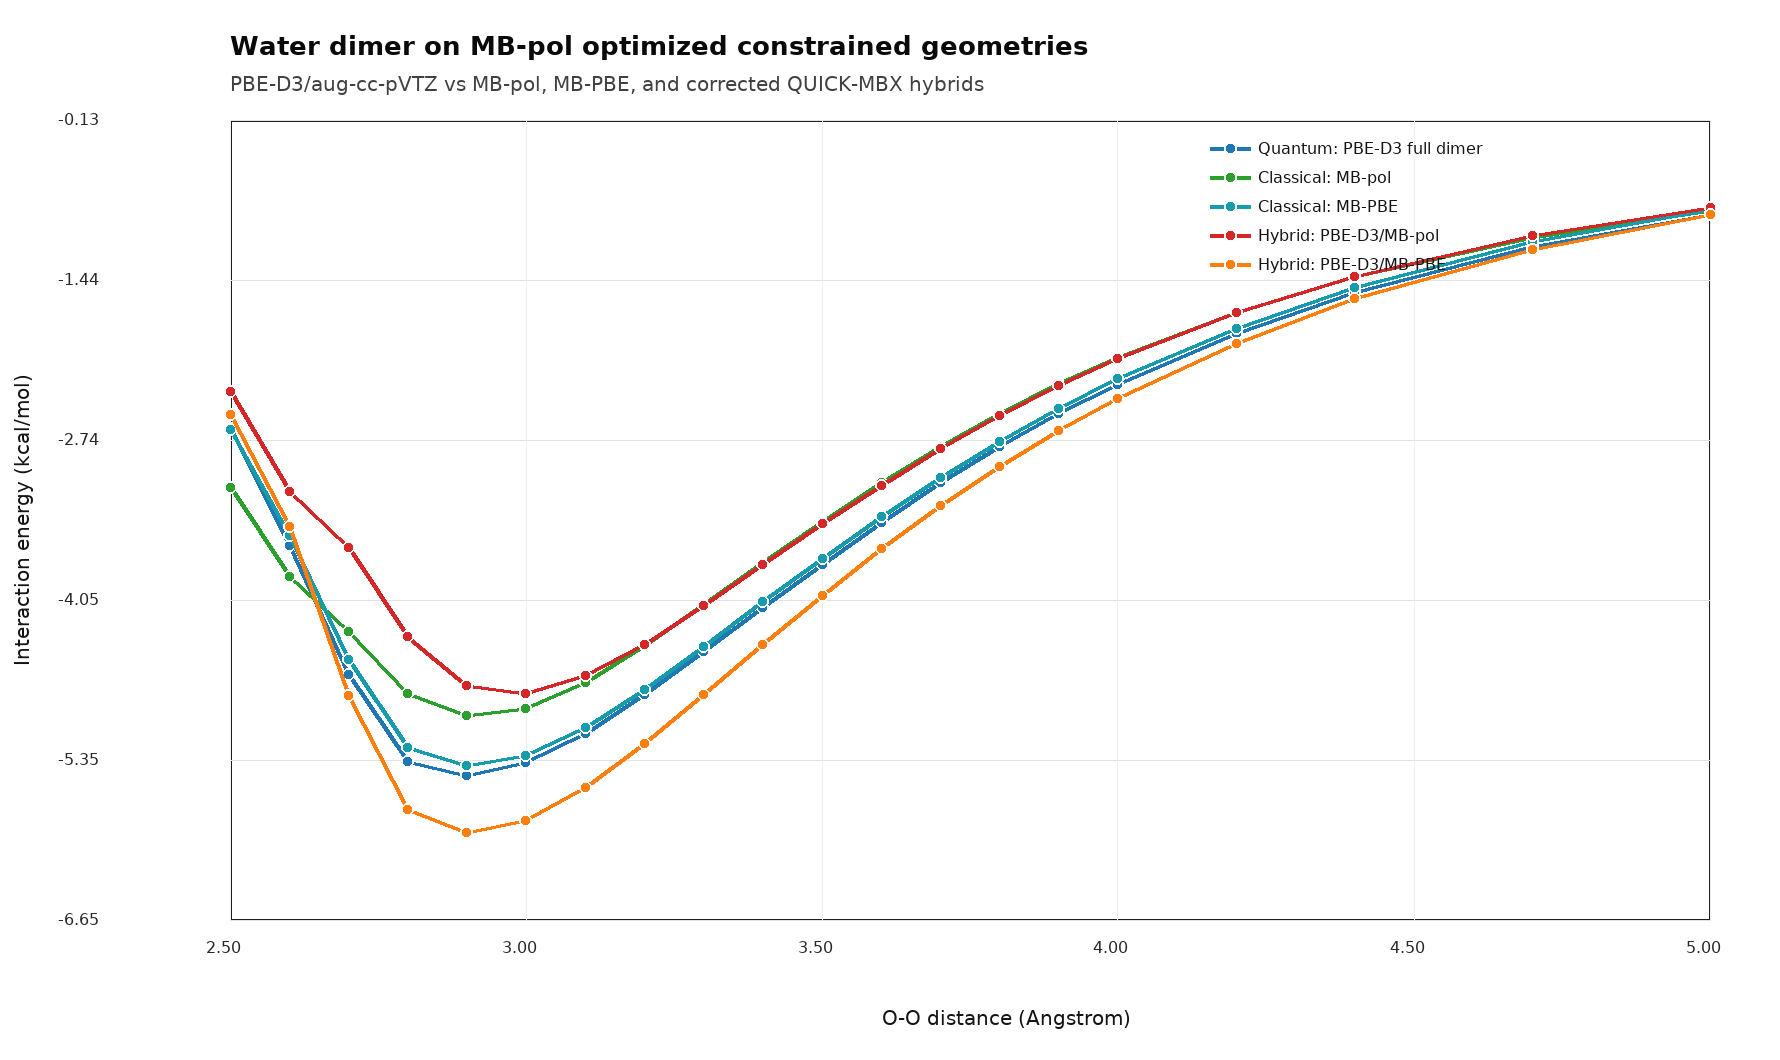

Source data for this figure (header and first rows):
point, target_distance_ang, actual_distance_ang, pbe_d3_kcal, mbpol_kcal, mbpbe_kcal, hybrid_mbpol_raw_kcal, mbpol_sr_disp_cross_kcal, hybrid_mbpol_corrected_kcal, hybrid_mbpbe_raw_kcal, mbpbe_sr_disp_cross_kcal, hybrid_mbpbe_corrected_kcal, qm_dimer_au, qm_a_iso_au, qm_b_iso_au, hybrid_mbpol_au, hybrid_mbpbe_au, mbpol_total_kcal, mbpbe_total_kcal
1, 2.5, 2.5, -2.65, -3.132, -2.658, -7.238, 4.888, -2.35, -6.546, 4.009, -2.537, -152.8, -76.38, -76.38, -76.39, -76.39, -3.03, -2.235
2, 2.6, 2.6, -3.6, -3.853, -3.522, -6.81, 3.65, -3.16, -6.189, 2.745, -3.445, -152.8, -76.38, -76.38, -76.39, -76.39, -3.779, -3.145
3, 2.7, 2.7, -4.656, -4.303, -4.531, -7.97, 4.348, -3.622, -7.493, 2.672, -4.821, -152.8, -76.38, -76.38, -76.39, -76.39, -4.248, -4.206
4, 2.8, 2.8, -5.366, -4.809, -5.247, -7.873, 3.531, -4.342, -7.449, 1.699, -5.75, -152.8, -76.38, -76.38, -76.39, -76.39, -4.773, -4.944
5, 2.9, 2.9, -5.478, -4.989, -5.393, -6.878, 2.139, -4.74, -6.503, 0.5618, -5.941, -152.8, -76.38, -76.38, -76.39, -76.39, -4.959, -5.093
6, 3.0, 3, -5.369, -4.927, -5.311, -5.996, 1.192, -4.804, -5.66, -0.1842, -5.844, -152.8, -76.38, -76.38, -76.39, -76.39, -4.901, -5.01
7, 3.1, 3.1, -5.13, -4.715, -5.085, -5.233, 0.5701, -4.663, -4.93, -0.6462, -5.577, -152.8, -76.38, -76.38, -76.39, -76.39, -4.692, -4.781
8, 3.2, 3.2, -4.812, -4.419, -4.775, -4.58, 0.1746, -4.406, -4.307, -0.9098, -5.217, -152.8, -76.38, -76.38, -76.39, -76.39, -4.399, -4.468
9, 3.3, 3.3, -4.462, -4.084, -4.425, -4.025, -0.0668, -4.091, -3.777, -1.039, -4.816, -152.8, -76.38, -76.38, -76.39, -76.39, -4.066, -4.114
10, 3.4, 3.4, -4.107, -3.739, -4.062, -3.552, -0.2053, -3.758, -3.328, -1.078, -4.406, -152.8, -76.38, -76.38, -76.39, -76.39, -3.724, -3.746
11, 3.5, 3.5, -3.754, -3.403, -3.705, -3.15, -0.2762, -3.426, -2.947, -1.061, -4.007, -152.8, -76.38, -76.38, -76.39, -76.39, -3.391, -3.384
12, 3.6, 3.6, -3.413, -3.085, -3.364, -2.806, -0.3038, -3.11, -2.621, -1.008, -3.629, -152.8, -76.38, -76.38, -76.39, -76.39, -3.076, -3.039
13, 3.7, 3.7, -3.09, -2.792, -3.046, -2.511, -0.3044, -2.815, -2.343, -0.9361, -3.279, -152.8, -76.38, -76.38, -76.39, -76.38, -2.784, -2.715
14, 3.8, 3.8, -2.794, -2.525, -2.753, -2.256, -0.2889, -2.545, -2.103, -0.8543, -2.957, -152.8, -76.38, -76.38, -76.38, -76.38, -2.519, -2.418
15, 3.9, 3.9, -2.528, -2.284, -2.486, -2.036, -0.2644, -2.3, -1.895, -0.7696, -2.665, -152.8, -76.38, -76.38, -76.38, -76.38, -2.279, -2.146
16, 4.0, 4, -2.288, -2.068, -2.244, -1.844, -0.2358, -2.079, -1.715, -0.6861, -2.401, -152.8, -76.38, -76.38, -76.38, -76.38, -2.063, -1.9
17, 4.2, 4.2, -1.873, -1.702, -1.831, -1.528, -0.1769, -1.705, -1.42, -0.5321, -1.952, -152.8, -76.38, -76.38, -76.38, -76.38, -1.699, -1.48
18, 4.4, 4.4, -1.54, -1.413, -1.5, -1.283, -0.1251, -1.408, -1.191, -0.402, -1.593, -152.8, -76.38, -76.38, -76.38, -76.38, -1.411, -1.143
19, 4.7, 4.7, -1.168, -1.092, -1.126, -1.009, -0.06822, -1.077, -0.9356, -0.2531, -1.189, -152.8, -76.38, -76.38, -76.38, -76.38, -1.09, -0.7619
20, 5.0, 5, -0.9032, -0.869, -0.8637, -0.811, -0.03693, -0.8479, -0.7517, -0.1533, -0.905, -152.8, -76.38, -76.38, -76.38, -76.38, -0.8679, -0.4941
